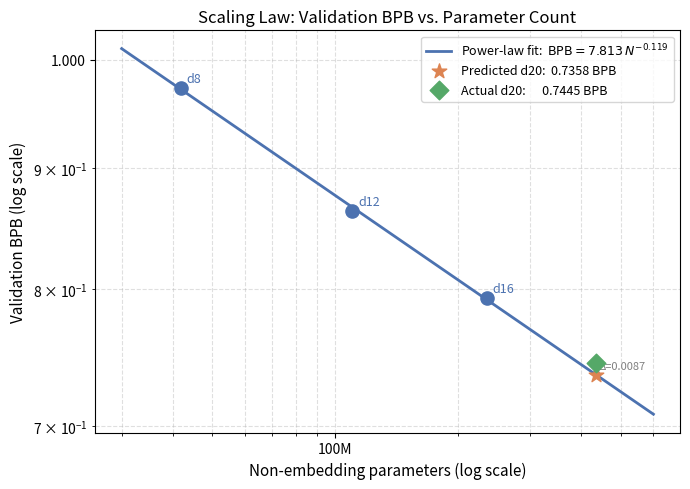
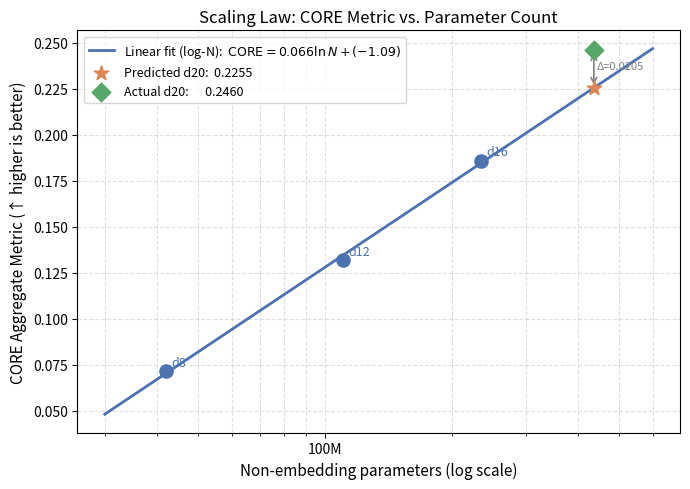

Write the Python code that produced these figures, in order.

import numpy as np
import matplotlib.pyplot as plt
import matplotlib.ticker as mticker
import os



def scaling_params(d):
    n = d * 64        
    return d * 12 * n * n + 32768 * n   


DEPTHS     = [8,  12,   16,    20]
PARAMS     = [scaling_params(d) for d in DEPTHS]   
PARAMS_M   = [p / 1e6 for p in PARAMS]             


BPB_ACTUAL = {
    8:  0.9730,
    12: 0.8631,
    16: 0.7933,
    20: 0.7445,   
}


CORE_ACTUAL = {
    8:  0.0714,
    12: 0.1319,
    16: 0.1860,
    20: 0.2460,
}

COLORS = {
    "anchor":     "#4C72B0",
    "fit":        "#4C72B0",
    "predicted":  "#DD8452",
    "actual_d20": "#55A868",
}

output_dir = "a3/latex/figures"
os.makedirs(output_dir, exist_ok=True)



anchor_depths = [8, 12, 16]
x_anchor = np.array([np.log(scaling_params(d)) for d in anchor_depths])
y_bpb    = np.array([np.log(BPB_ACTUAL[d])     for d in anchor_depths])


b_bpb, log_a_bpb = np.polyfit(x_anchor, y_bpb, 1)
a_bpb = np.exp(log_a_bpb)


log_N_d20 = np.log(scaling_params(20))
bpb_pred_d20 = float(np.exp(b_bpb * log_N_d20 + log_a_bpb))

print(f"BPB power-law fit:  BPB = {a_bpb:.4f} × N^({b_bpb:.4f})")
print(f"Predicted d20 BPB : {bpb_pred_d20:.4f}")
print(f"Actual    d20 BPB : {BPB_ACTUAL[20]:.4f}")
print()



y_core = np.array([CORE_ACTUAL[d] for d in anchor_depths])

c1_core, c0_core = np.polyfit(x_anchor, y_core, 1)

core_pred_d20 = float(c1_core * log_N_d20 + c0_core)

print(f"CORE linear fit (in log-N): CORE = {c1_core:.4f}*log(N) + ({c0_core:.4f})")
print(f"Predicted d20 CORE : {core_pred_d20:.4f}")
print(f"Actual    d20 CORE : {CORE_ACTUAL[20]:.4f}")



fig, ax = plt.subplots(figsize=(7, 5))


N_range = np.logspace(np.log10(30e6), np.log10(600e6), 300)
bpb_fit  = a_bpb * N_range ** b_bpb
ax.plot(N_range / 1e6, bpb_fit, "-", color=COLORS["fit"], lw=2,
        label=rf"Power-law fit:  $\mathrm{{BPB}} = {a_bpb:.3f}\,N^{{{b_bpb:.3f}}}$")


for d in anchor_depths:
    N_m = scaling_params(d) / 1e6
    ax.scatter([N_m], [BPB_ACTUAL[d]], s=90, zorder=5, color=COLORS["anchor"])
    ax.annotate(f"d{d}", (N_m, BPB_ACTUAL[d]),
                xytext=(4, 4), textcoords="offset points", fontsize=9, color=COLORS["anchor"])


N_d20_m = scaling_params(20) / 1e6
ax.scatter([N_d20_m], [bpb_pred_d20], s=120, marker="*", zorder=6,
           color=COLORS["predicted"],
           label=f"Predicted d20:  {bpb_pred_d20:.4f} BPB")


ax.scatter([N_d20_m], [BPB_ACTUAL[20]], s=90, marker="D", zorder=6,
           color=COLORS["actual_d20"],
           label=f"Actual d20:      {BPB_ACTUAL[20]:.4f} BPB")


ax.annotate("", xy=(N_d20_m, BPB_ACTUAL[20]),
            xytext=(N_d20_m, bpb_pred_d20),
            arrowprops=dict(arrowstyle="<->", color="gray", lw=1.2))
ax.text(N_d20_m + 6, (bpb_pred_d20 + BPB_ACTUAL[20]) / 2,
        f"Δ={abs(BPB_ACTUAL[20]-bpb_pred_d20):.4f}", fontsize=8, color="gray")

ax.set_xscale("log")
ax.set_yscale("log")
ax.xaxis.set_major_formatter(mticker.FuncFormatter(lambda x, _: f"{x:.0f}M"))
ax.yaxis.set_major_formatter(mticker.FuncFormatter(lambda y, _: f"{y:.3f}"))
ax.set_xlabel("Non-embedding parameters (log scale)", fontsize=11)
ax.set_ylabel("Validation BPB (log scale)", fontsize=11)
ax.set_title("Scaling Law: Validation BPB vs. Parameter Count", fontsize=12)
ax.legend(fontsize=9)
ax.grid(True, which="both", linestyle="--", alpha=0.4)

fig.tight_layout()
fig.savefig(os.path.join(output_dir, "p4_scaling_bpb.png"), dpi=150)
plt.close(fig)
print(f"\nSaved: {output_dir}/p4_scaling_bpb.png")



fig2, ax2 = plt.subplots(figsize=(7, 5))


log_N_range = np.log(N_range)
core_fit = c1_core * log_N_range + c0_core
ax2.plot(N_range / 1e6, core_fit, "-", color=COLORS["fit"], lw=2,
         label=rf"Linear fit (log-N):  $\mathrm{{CORE}} = {c1_core:.3f}\ln N + ({c0_core:.2f})$")


for d in anchor_depths:
    N_m = scaling_params(d) / 1e6
    ax2.scatter([N_m], [CORE_ACTUAL[d]], s=90, zorder=5, color=COLORS["anchor"])
    ax2.annotate(f"d{d}", (N_m, CORE_ACTUAL[d]),
                 xytext=(4, 4), textcoords="offset points", fontsize=9, color=COLORS["anchor"])


ax2.scatter([N_d20_m], [core_pred_d20], s=120, marker="*", zorder=6,
            color=COLORS["predicted"],
            label=f"Predicted d20:  {core_pred_d20:.4f}")


ax2.scatter([N_d20_m], [CORE_ACTUAL[20]], s=90, marker="D", zorder=6,
            color=COLORS["actual_d20"],
            label=f"Actual d20:      {CORE_ACTUAL[20]:.4f}")

ax2.annotate("", xy=(N_d20_m, CORE_ACTUAL[20]),
             xytext=(N_d20_m, core_pred_d20),
             arrowprops=dict(arrowstyle="<->", color="gray", lw=1.2))
ax2.text(N_d20_m + 6, (core_pred_d20 + CORE_ACTUAL[20]) / 2,
         f"Δ={abs(CORE_ACTUAL[20]-core_pred_d20):.4f}", fontsize=8, color="gray")

ax2.set_xscale("log")
ax2.xaxis.set_major_formatter(mticker.FuncFormatter(lambda x, _: f"{x:.0f}M"))
ax2.set_xlabel("Non-embedding parameters (log scale)", fontsize=11)
ax2.set_ylabel("CORE Aggregate Metric (↑ higher is better)", fontsize=11)
ax2.set_title("Scaling Law: CORE Metric vs. Parameter Count", fontsize=12)
ax2.legend(fontsize=9)
ax2.grid(True, which="both", linestyle="--", alpha=0.4)

fig2.tight_layout()
fig2.savefig(os.path.join(output_dir, "p4_scaling_core.png"), dpi=150)
plt.close(fig2)
print(f"Saved: {output_dir}/p4_scaling_core.png")


print("\n=== Scaling Law Summary Table ===")
print(f"{'Depth':<6} {'Params (M)':<12} {'BPB actual':<14} {'BPB predicted':<16} {'CORE actual':<14} {'CORE predicted'}")
for d in DEPTHS:
    N_m = scaling_params(d) / 1e6
    log_N = np.log(scaling_params(d))
    bpb_p = float(np.exp(b_bpb * log_N + log_a_bpb))
    core_p = float(c1_core * log_N + c0_core)
    bpb_a  = BPB_ACTUAL.get(d, "—")
    core_a = CORE_ACTUAL.get(d, "—")
    bpb_a_str  = f"{bpb_a:.4f}" if isinstance(bpb_a, float) else bpb_a
    core_a_str = f"{core_a:.4f}" if isinstance(core_a, float) else core_a
    print(f"d{d:<5} {N_m:<12.1f} {bpb_a_str:<14} {bpb_p:<16.4f} {core_a_str:<14} {core_p:.4f}")
print(f"\nPower-law: BPB = {a_bpb:.4f} × N^({b_bpb:.4f})")
print(f"Chinchilla α ≈ {abs(b_bpb):.4f}  (expected ~0.076–0.12 for LLMs)")
